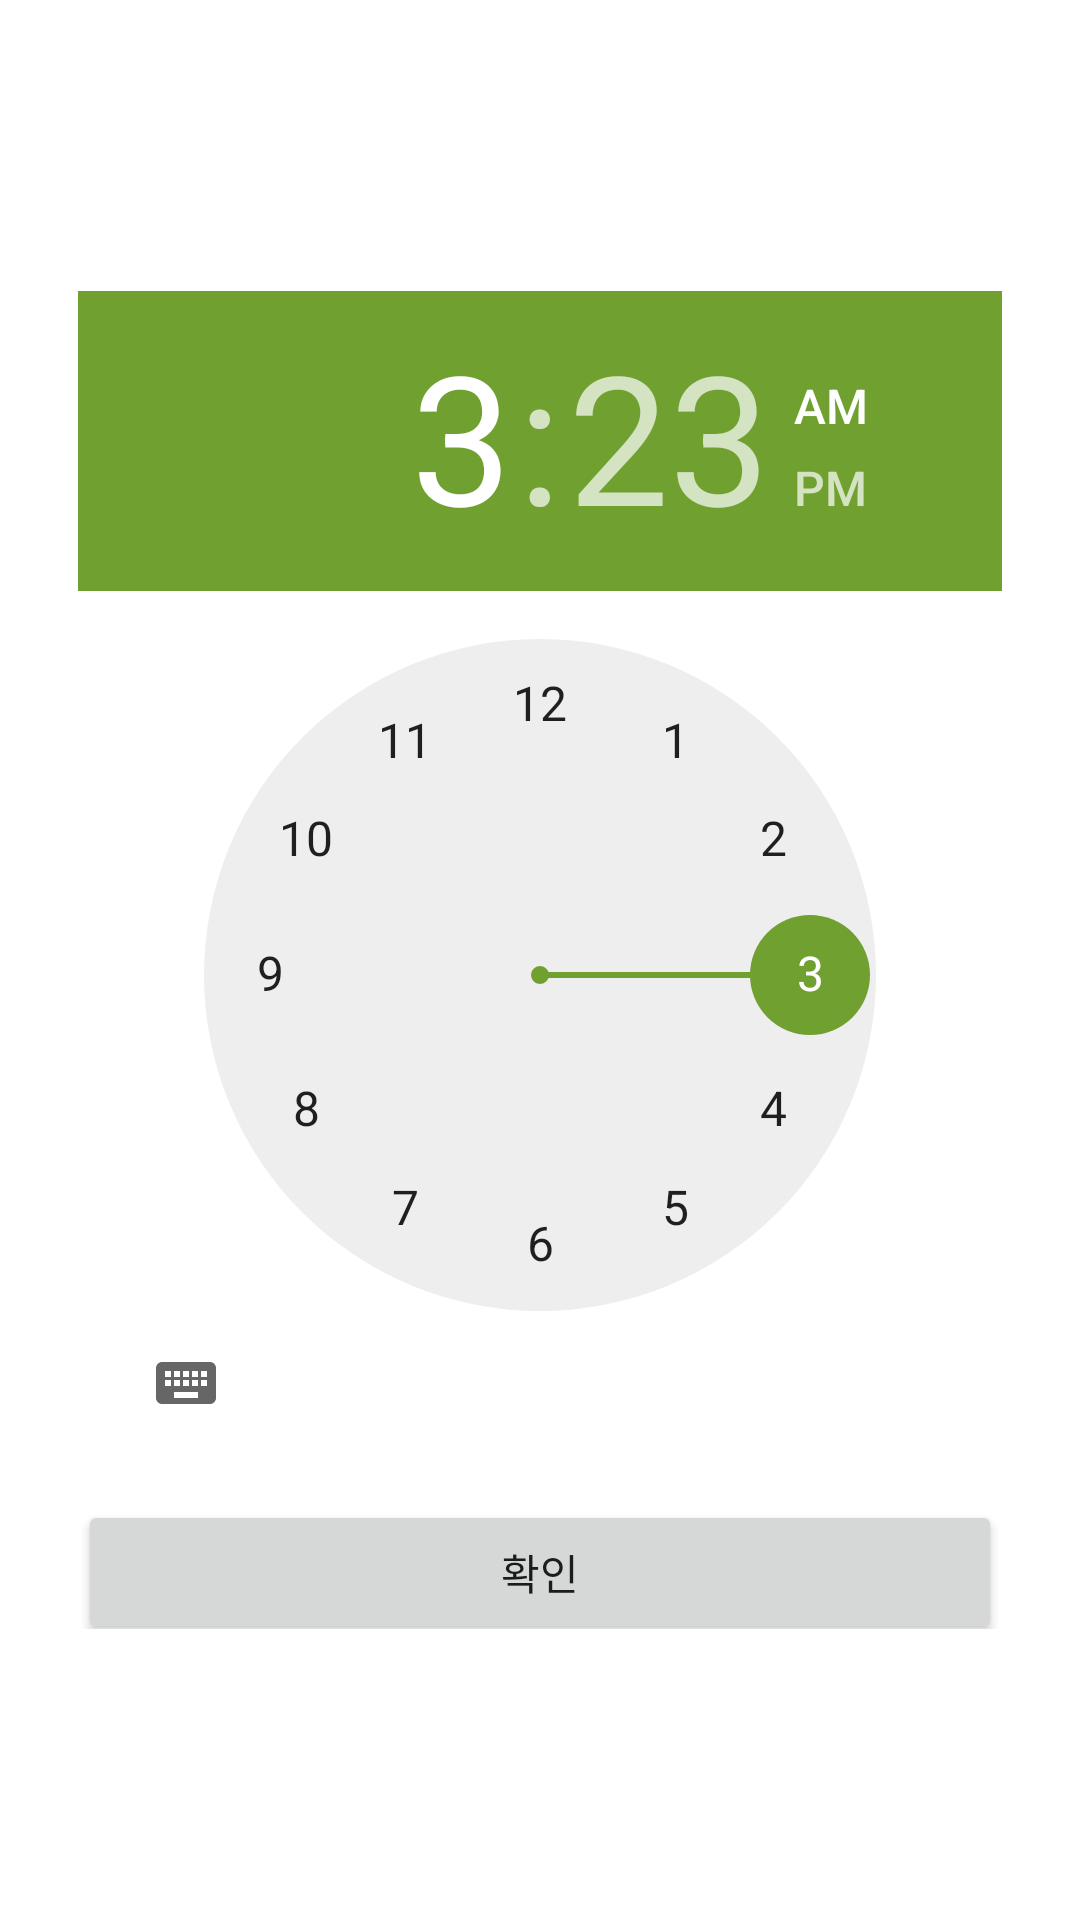

Reconstruct the res/layout file that produces this screen, plus the resources it refers to.
<!-- AndroidManifest.xml: activity theme AppTheme.Dialog -->
<!-- res/layout/activity_time_picker.xml -->
<?xml version="1.0" encoding="utf-8"?>
<LinearLayout xmlns:android="http://schemas.android.com/apk/res/android"
    xmlns:tools="http://schemas.android.com/tools"
    android:layout_width="300dp"
    android:layout_height="wrap_content"
    android:gravity="center"
    android:layout_gravity="center"
    android:orientation="vertical"
    android:paddingLeft="10dp"
    android:paddingRight="10dp"
    android:paddingTop="10dp"
    android:paddingBottom="10dp"
    tools:context="kr.spyec.workdevman.Activity.DialogActivity.TimePickerActivity">

    <TimePicker
        android:id="@+id/time_picker"
        android:layout_width="wrap_content"
        android:layout_height="wrap_content" />


    <LinearLayout
        android:layout_width="match_parent"
        android:layout_height="wrap_content"
        android:gravity="center"
        android:orientation="horizontal"
        android:weightSum="8">

        <Button
            android:id="@+id/btn_apply_time_picker"
            android:layout_width="match_parent"
            android:layout_height="wrap_content"
            android:layout_marginTop="10dp"
            android:text="확인" />
    </LinearLayout>

</LinearLayout>
<!-- resources referenced by this layout -->
<resources>
  <style name="AppTheme.Dialog" parent="Base.Theme.AppCompat.Light.Dialog">
          <item name="windowActionBar">false</item>
          <item name="windowNoTitle">true</item>
  
          <item name="colorPrimary">@color/colorPrimary</item>
          <item name="colorPrimaryDark">@color/colorPrimaryDark</item>
          <item name="colorAccent">@color/colorAccent</item>
      </style>
  <color name="colorPrimary">#dda010</color>
  <color name="colorPrimaryDark">#bb8000</color>
  <color name="colorAccent">#70a030</color>
</resources>
